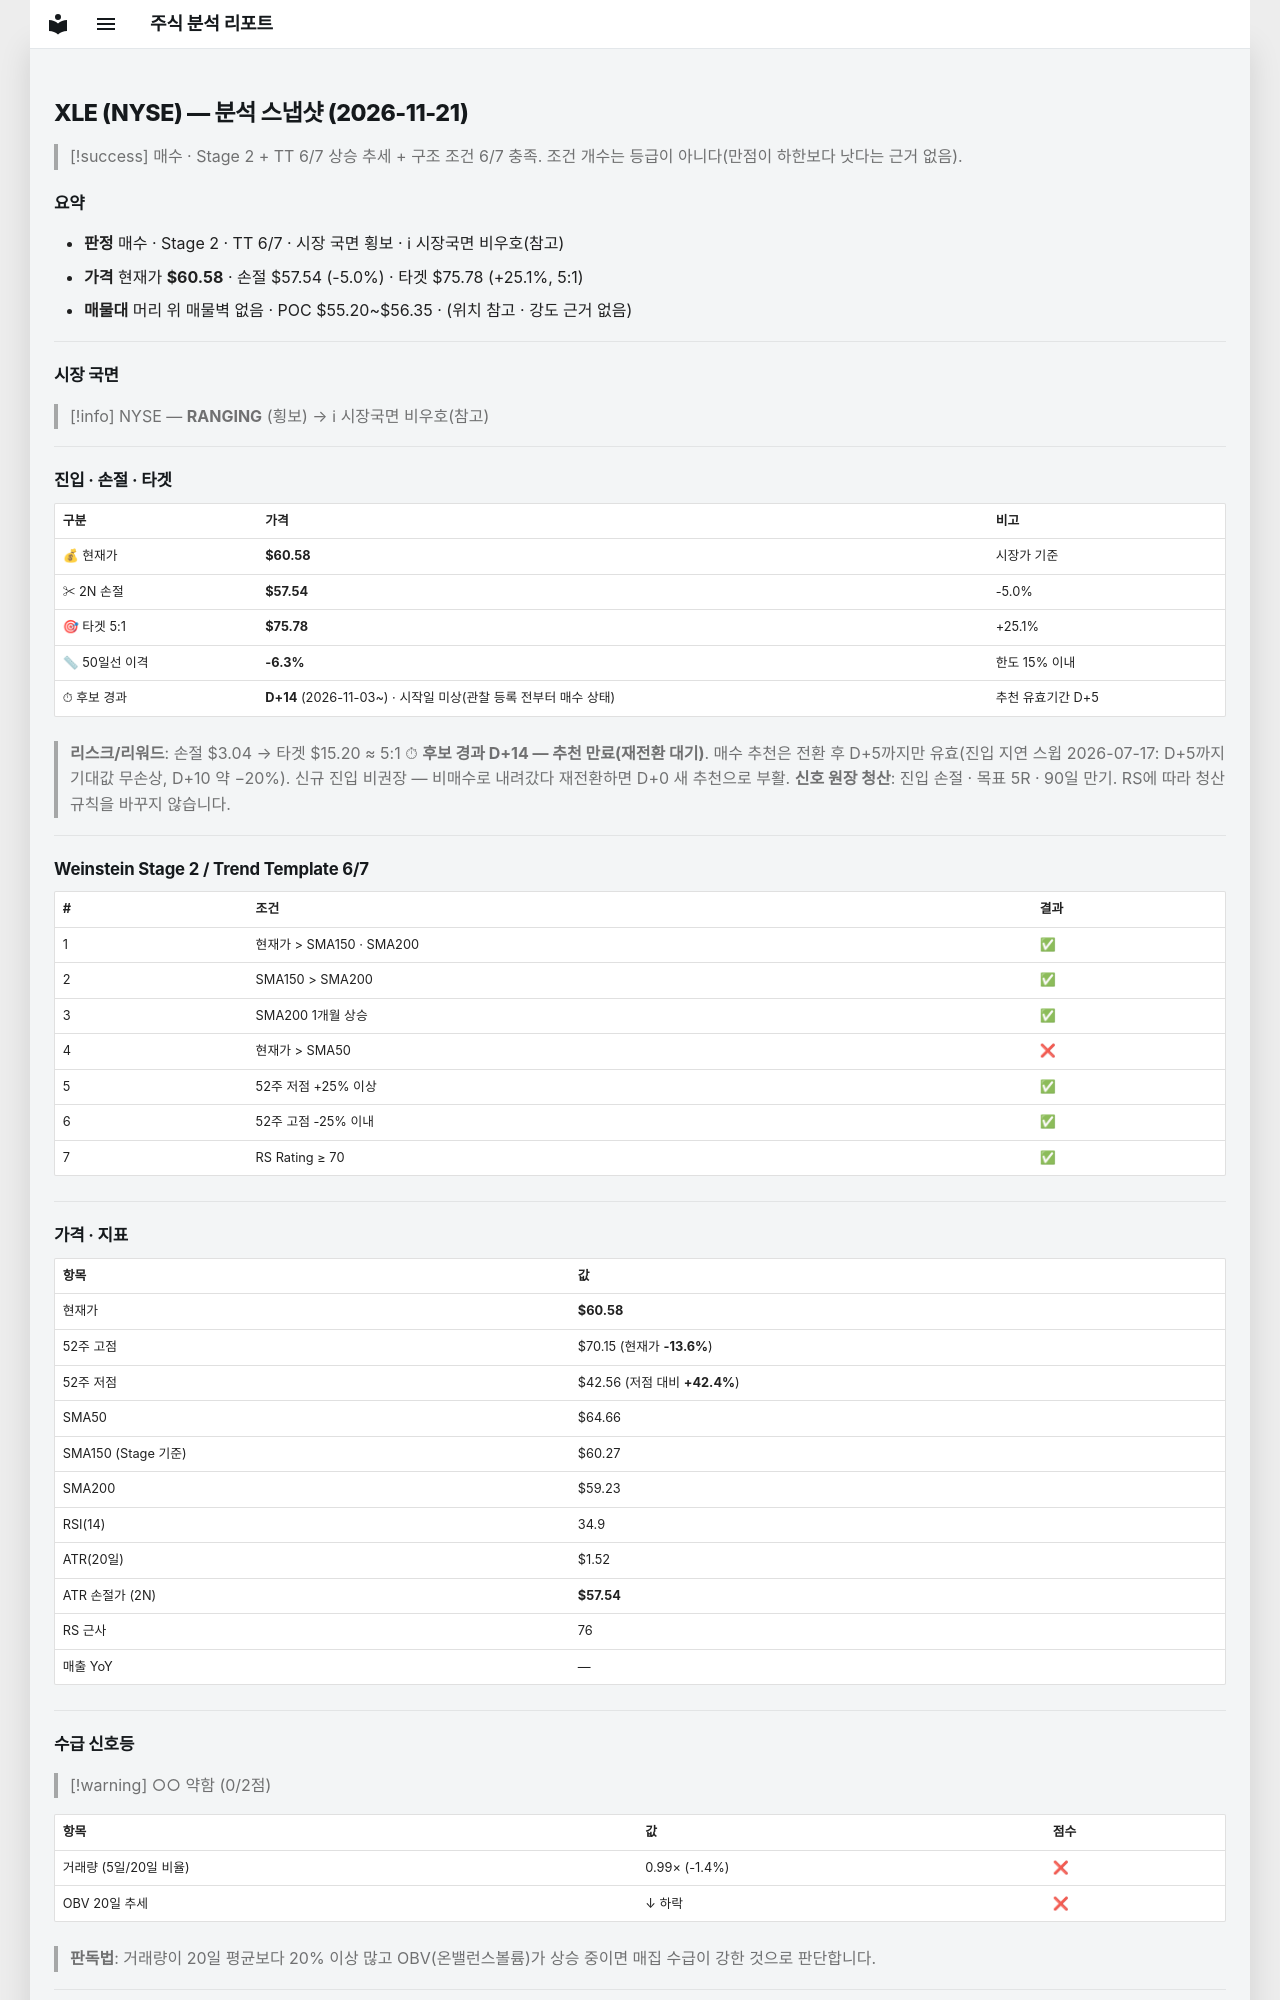

repository: soloandco/stock-reports · page: snapshots/XLE-2026-11-21/index.html · generator: mkdocs

---
type: analysis-snapshot
title: XLE 분석 스냅샷
ticker: XLE
market: NYSE
created: 2026-11-21
updated: 2026-11-21
bar-date: 2026-11-20
verdict: 매수관찰
real-rr: 1.71
sma50-gap-pct: -6.3
candidate-days: 14
candidate-since: 2026-11-03
candidate-start-unknown: true
weekly-position: 저항대재진입
weekly-overhead-price: 65.78
weekly-overhead-pct: 8.6
stage: 2
trend-template-score: 6
tt-max: 7
ma-set: sma-50-150-200
price: 60.58000183105469
stop-price: 57.53924989599691
market-regime: RANGING
supply-demand-score: 0/2
supply-demand-label: 약함
status: tracking
tags:
  - stock-agent
  - watchlist
  - XLE
  - analysis
related:
  - "[[analysis-template]]"
---

# XLE (NYSE) — 분석 스냅샷 (2026-11-21)

> [!success] 매수 · Stage 2 + TT 6/7
> 상승 추세 + 구조 조건 6/7 충족. 조건 개수는 등급이 아니다(만점이 하한보다 낫다는 근거 없음).

## 요약

- **판정** 매수 · Stage 2 · TT 6/7 · 시장 국면 횡보 · ℹ 시장국면 비우호(참고)
- **가격** 현재가 **$60.58** · 손절 $57.54 (-5.0%) · 타겟 $75.78 (+25.1%, 5:1)
- **매물대** 머리 위 매물벽 없음 · POC $55.20~$56.35 · (위치 참고 · 강도 근거 없음)

---

## 시장 국면

> [!info] NYSE — **RANGING** (횡보) → ℹ 시장국면 비우호(참고)

---

## 진입 · 손절 · 타겟

| 구분 | 가격 | 비고 |
|------|------|------|
| 💰 현재가 | **$60.58** | 시장가 기준 |
| ✂ 2N 손절 | **$57.54** | -5.0% |
| 🎯 타겟 5:1 | **$75.78** | +25.1% |
| 📏 50일선 이격 | **-6.3%** | 한도 15% 이내 |
| ⏱ 후보 경과 | **D+14** (2026-11-03~) · 시작일 미상(관찰 등록 전부터 매수 상태) | 추천 유효기간 D+5 |

> **리스크/리워드**: 손절 $3.04 → 타겟 $15.20 ≈ 5:1
> ⏱ **후보 경과 D+14 — 추천 만료(재전환 대기)**. 매수 추천은 전환 후 D+5까지만 유효(진입 지연 스윕 2026-07-17: D+5까지 기대값 무손상, D+10 약 −20%). 신규 진입 비권장 — 비매수로 내려갔다 재전환하면 D+0 새 추천으로 부활.
> **신호 원장 청산**: 진입 손절 · 목표 5R · 90일 만기. RS에 따라 청산 규칙을 바꾸지 않습니다.

---

## Weinstein Stage 2 / Trend Template 6/7

| # | 조건 | 결과 |
|---|------|------|
| 1 | 현재가 > SMA150 · SMA200 | ✅ |
| 2 | SMA150 > SMA200 | ✅ |
| 3 | SMA200 1개월 상승 | ✅ |
| 4 | 현재가 > SMA50 | ❌ |
| 5 | 52주 저점 +25% 이상 | ✅ |
| 6 | 52주 고점 -25% 이내 | ✅ |
| 7 | RS Rating ≥ 70 | ✅ |

---

## 가격 · 지표

| 항목 | 값 |
|------|---|
| 현재가 | **$60.58** |
| 52주 고점 | $70.15 (현재가 **-13.6%**) |
| 52주 저점 | $42.56 (저점 대비 **+42.4%**) |
| SMA50 | $64.66 |
| SMA150 (Stage 기준) | $60.27 |
| SMA200 | $59.23 |
| RSI(14) | 34.9 |
| ATR(20일) | $1.52 |
| ATR 손절가 (2N) | **$57.54** |
| RS 근사 | 76 |
| 매출 YoY | — |

---
## 수급 신호등

> [!warning] ○○ 약함 (0/2점)

| 항목 | 값 | 점수 |
|------|------|------|
| 거래량 (5일/20일 비율) | 0.99× (-1.4%) | ❌ |
| OBV 20일 추세 | ↓ 하락 | ❌ |

> **판독법**: 거래량이 20일 평균보다 20% 이상 많고 OBV(온밸런스볼륨)가 상승 중이면 매집 수급이 강한 것으로 판단합니다.

---
